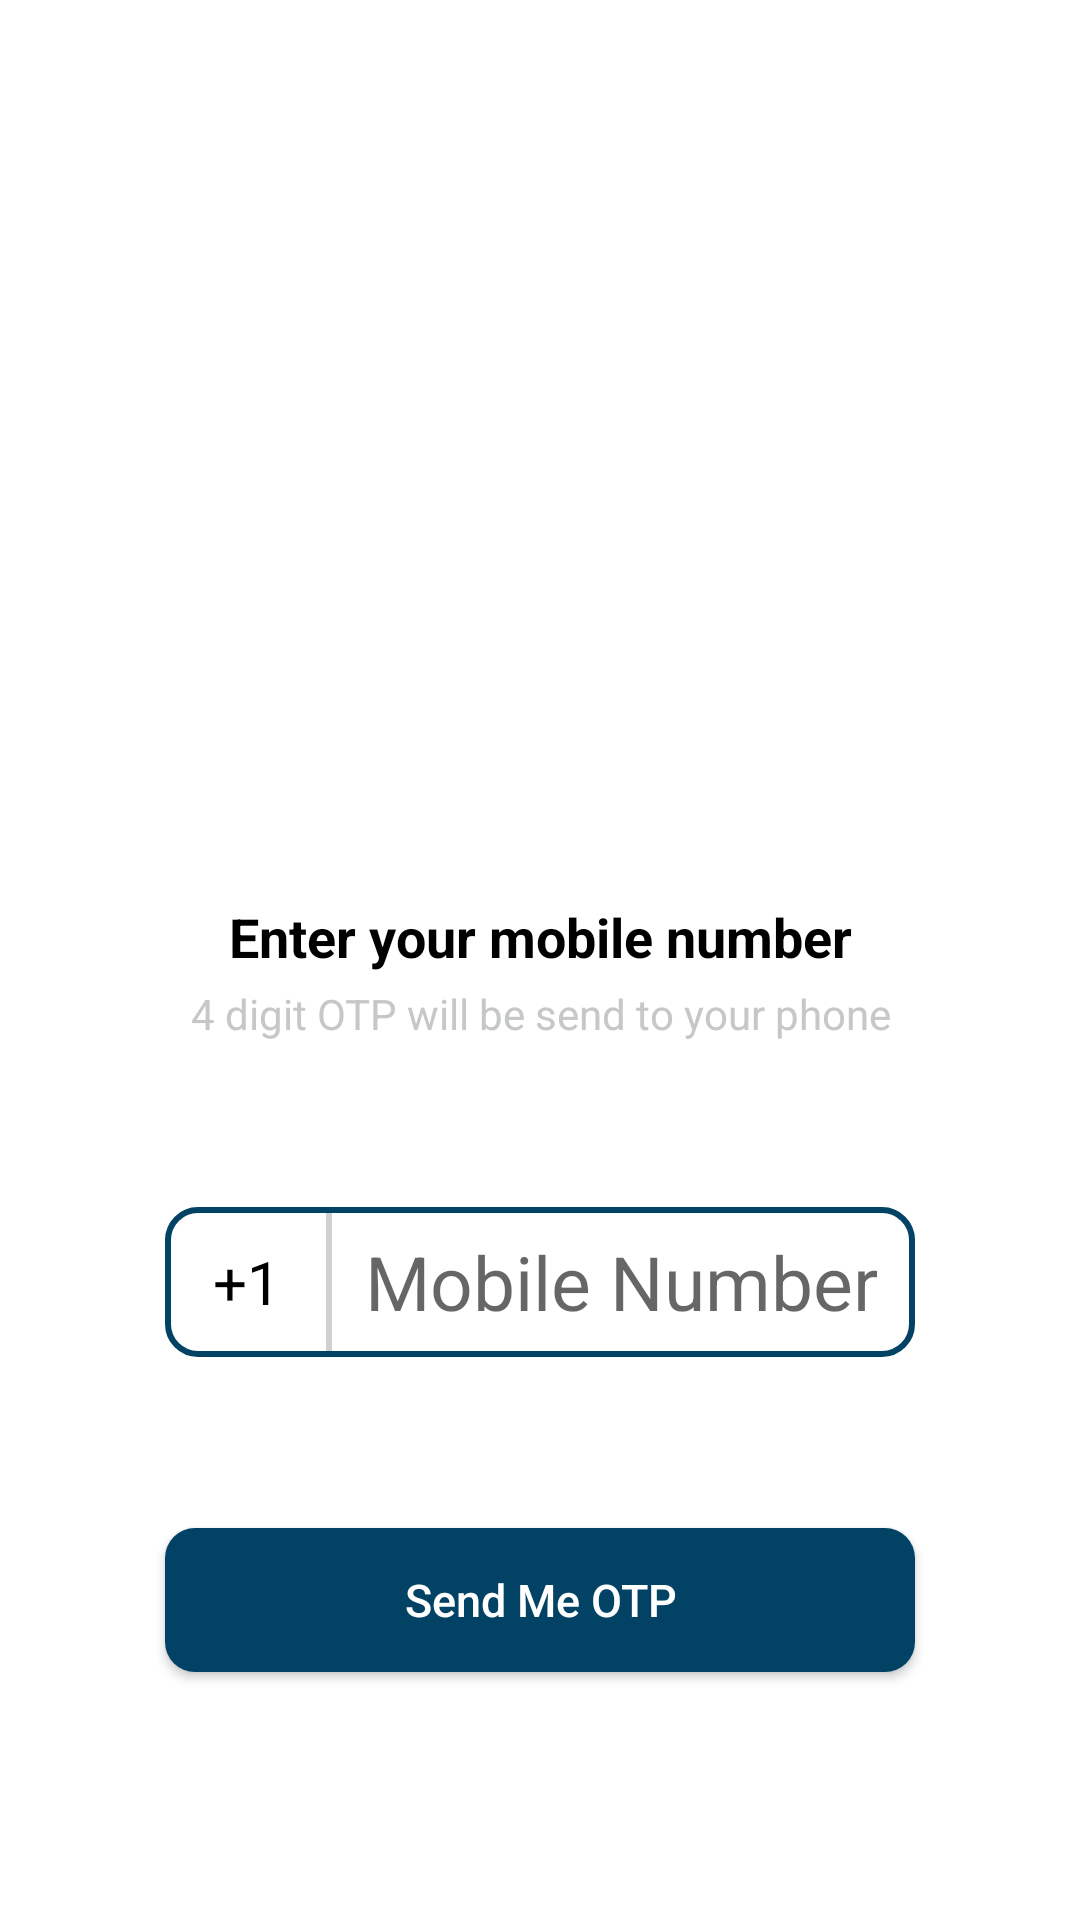

Layout XML and referenced resources for this Android screen:
<!-- AndroidManifest.xml: application theme Theme.WorkFlow -->
<!-- res/layout/activity_registration.xml -->
<?xml version="1.0" encoding="utf-8"?>
<androidx.constraintlayout.widget.ConstraintLayout xmlns:android="http://schemas.android.com/apk/res/android"
    xmlns:app="http://schemas.android.com/apk/res-auto"
    xmlns:tools="http://schemas.android.com/tools"
    android:id="@+id/req_for_mobile_content_base"
    android:layout_width="match_parent"
    android:layout_height="match_parent"
    tools:context=".RegistrationActivity">


    <ImageView
        android:id="@+id/imgViewLogin"
        android:layout_width="180dp"
        android:layout_height="180dp"
        android:layout_marginTop="50dp"
        app:layout_constraintEnd_toEndOf="parent"
        app:layout_constraintStart_toStartOf="parent"
        app:layout_constraintTop_toTopOf="parent"
        app:srcCompat="@drawable/businessman" />

    <TextView
        android:id="@+id/txtViewLogin"
        android:layout_width="wrap_content"
        android:layout_height="wrap_content"
        android:layout_marginTop="70dp"
        android:gravity="center_horizontal"
        android:text="@string/MobileNumber"
        android:textAlignment="center"
        android:textColor="@color/black"
        android:textSize="18sp"
        android:textStyle="bold"
        app:layout_constraintEnd_toEndOf="parent"
        app:layout_constraintStart_toStartOf="parent"
        app:layout_constraintTop_toBottomOf="@+id/imgViewLogin" />

    <TextView
        android:id="@+id/textViewLoginOTP"
        android:layout_width="match_parent"
        android:layout_height="wrap_content"
        android:layout_margin="4dp"
        android:layout_marginTop="40dp"
        android:gravity="center_horizontal"
        android:text="@string/mobile_otp_txt"
        android:textAlignment="center"
        android:textColor="@color/material_dynamic_neutral80"
        app:layout_constraintEnd_toEndOf="parent"
        app:layout_constraintStart_toStartOf="parent"
        app:layout_constraintTop_toBottomOf="@+id/txtViewLogin" />

    <LinearLayout
        android:id="@+id/second"
        android:layout_width="match_parent"
        android:layout_height="wrap_content"
        android:layout_gravity="center"
        android:layout_marginTop="35dp"
        android:gravity="center"
        android:orientation="horizontal"
        android:paddingTop="20dp"
        app:layout_constraintEnd_toEndOf="parent"
        app:layout_constraintStart_toStartOf="parent"
        app:layout_constraintTop_toBottomOf="@+id/textViewLoginOTP">

        <LinearLayout
            android:layout_width="250dp"
            android:layout_height="50dp"
            android:layout_gravity="center"
            android:background="@drawable/text_box_outline"
            android:gravity="center"
            android:orientation="horizontal">

            <LinearLayout
                android:layout_width="wrap_content"
                android:layout_height="50dp"
                android:orientation="horizontal">

                <TextView
                    android:layout_width="wrap_content"
                    android:layout_height="wrap_content"
                    android:layout_gravity="center"
                    android:paddingStart="4dp"
                    android:paddingLeft="4dp"
                    android:paddingEnd="10dp"
                    android:paddingRight="10dp"
                    android:text="  +1 "
                    android:textColor="@color/black"
                    android:textSize="20sp" />

                <View
                    android:layout_width="2dp"
                    android:layout_height="match_parent"
                    android:background="@color/colorLiteGrey"
                    android:paddingStart="15dp"
                    android:paddingLeft="15dp" />
            </LinearLayout>

            <LinearLayout
                android:layout_width="match_parent"
                android:layout_height="25dp"
                android:layout_gravity="center"
                android:gravity="center"
                android:orientation="horizontal">

                <androidx.appcompat.widget.AppCompatEditText
                    android:id="@+id/activity_req_for_mobile_no_editext_id"
                    android:layout_width="wrap_content"
                    android:layout_height="50dp"
                    android:background="@color/colorTransparent"
                    android:gravity="center"
                    android:hint="@string/mobile_hint"
                    android:inputType="number"
                    android:maxLength="10"
                    android:textColor="@color/black"
                    android:textSize="25dp" />
            </LinearLayout>
        </LinearLayout>

    </LinearLayout>

    <LinearLayout
        android:layout_width="wrap_content"
        android:layout_height="wrap_content"
        android:layout_below="@id/second"
        android:layout_gravity="center"
        android:layout_marginTop="35dp"
        android:gravity="center"
        android:orientation="vertical"
        app:layout_constraintEnd_toEndOf="parent"
        app:layout_constraintStart_toStartOf="parent"
        app:layout_constraintTop_toBottomOf="@+id/second">

        <androidx.appcompat.widget.AppCompatButton
            android:id="@+id/activity_req_for_mobile_no_generate_otp_button_id"
            android:layout_width="250dp"
            android:layout_height="wrap_content"
            android:layout_margin="22dp"
            android:background="@drawable/button_rounded_blue"
            android:text="@string/sendme_otp_btn"
            android:textAllCaps="false"
            android:textColor="@color/white"
            android:textSize="15sp" />

    </LinearLayout>



</androidx.constraintlayout.widget.ConstraintLayout>
<!-- resources referenced by this layout -->
<resources>
  <color name="black">#FF000000</color>
  <color name="colorLiteGrey">#D2C5C7C8</color>
  <color name="colorTransparent">#00FFFFFF</color>
  <color name="white">#FFFFFFFF</color>
  <!-- drawable button_rounded_blue (drawable) -->
  <?xml version="1.0" encoding="utf-8"?>
  <selector xmlns:android="http://schemas.android.com/apk/res/android">
      <item>
          <shape android:shape="rectangle">
              <solid android:color="#024265" />
              <corners android:radius="10dp"/>
              <size android:width="100dp"
                  android:height="10dp"/>
          </shape>
      </item>
  </selector>
  <!-- drawable text_box_outline (drawable) -->
  <?xml version="1.0" encoding="UTF-8"?>
  <shape xmlns:android="http://schemas.android.com/apk/res/android" android:id="@+id/listview_background_shape">
      <stroke android:width="2dp" android:color="@color/colorPrimary" />
      <padding android:left="2dp"
          android:top="2dp"
          android:right="2dp"
          android:bottom="2dp" />
      <corners android:radius="10dp" />
      <solid android:color="@color/white" />
  </shape>
  <string name="MobileNumber">Enter your mobile number</string>
  <string name="mobile_hint">Mobile Number</string>
  <string name="mobile_otp_txt">4 digit OTP will be send to your phone</string>
  <string name="sendme_otp_btn">Send Me OTP</string>
  <style name="Theme.WorkFlow" parent="Base.Theme.WorkFlow" />
  <color name="colorPrimary">#024265</color>
  <style name="Base.Theme.WorkFlow" parent="Theme.MaterialComponents.DayNight">
          
          
      </style>
</resources>
